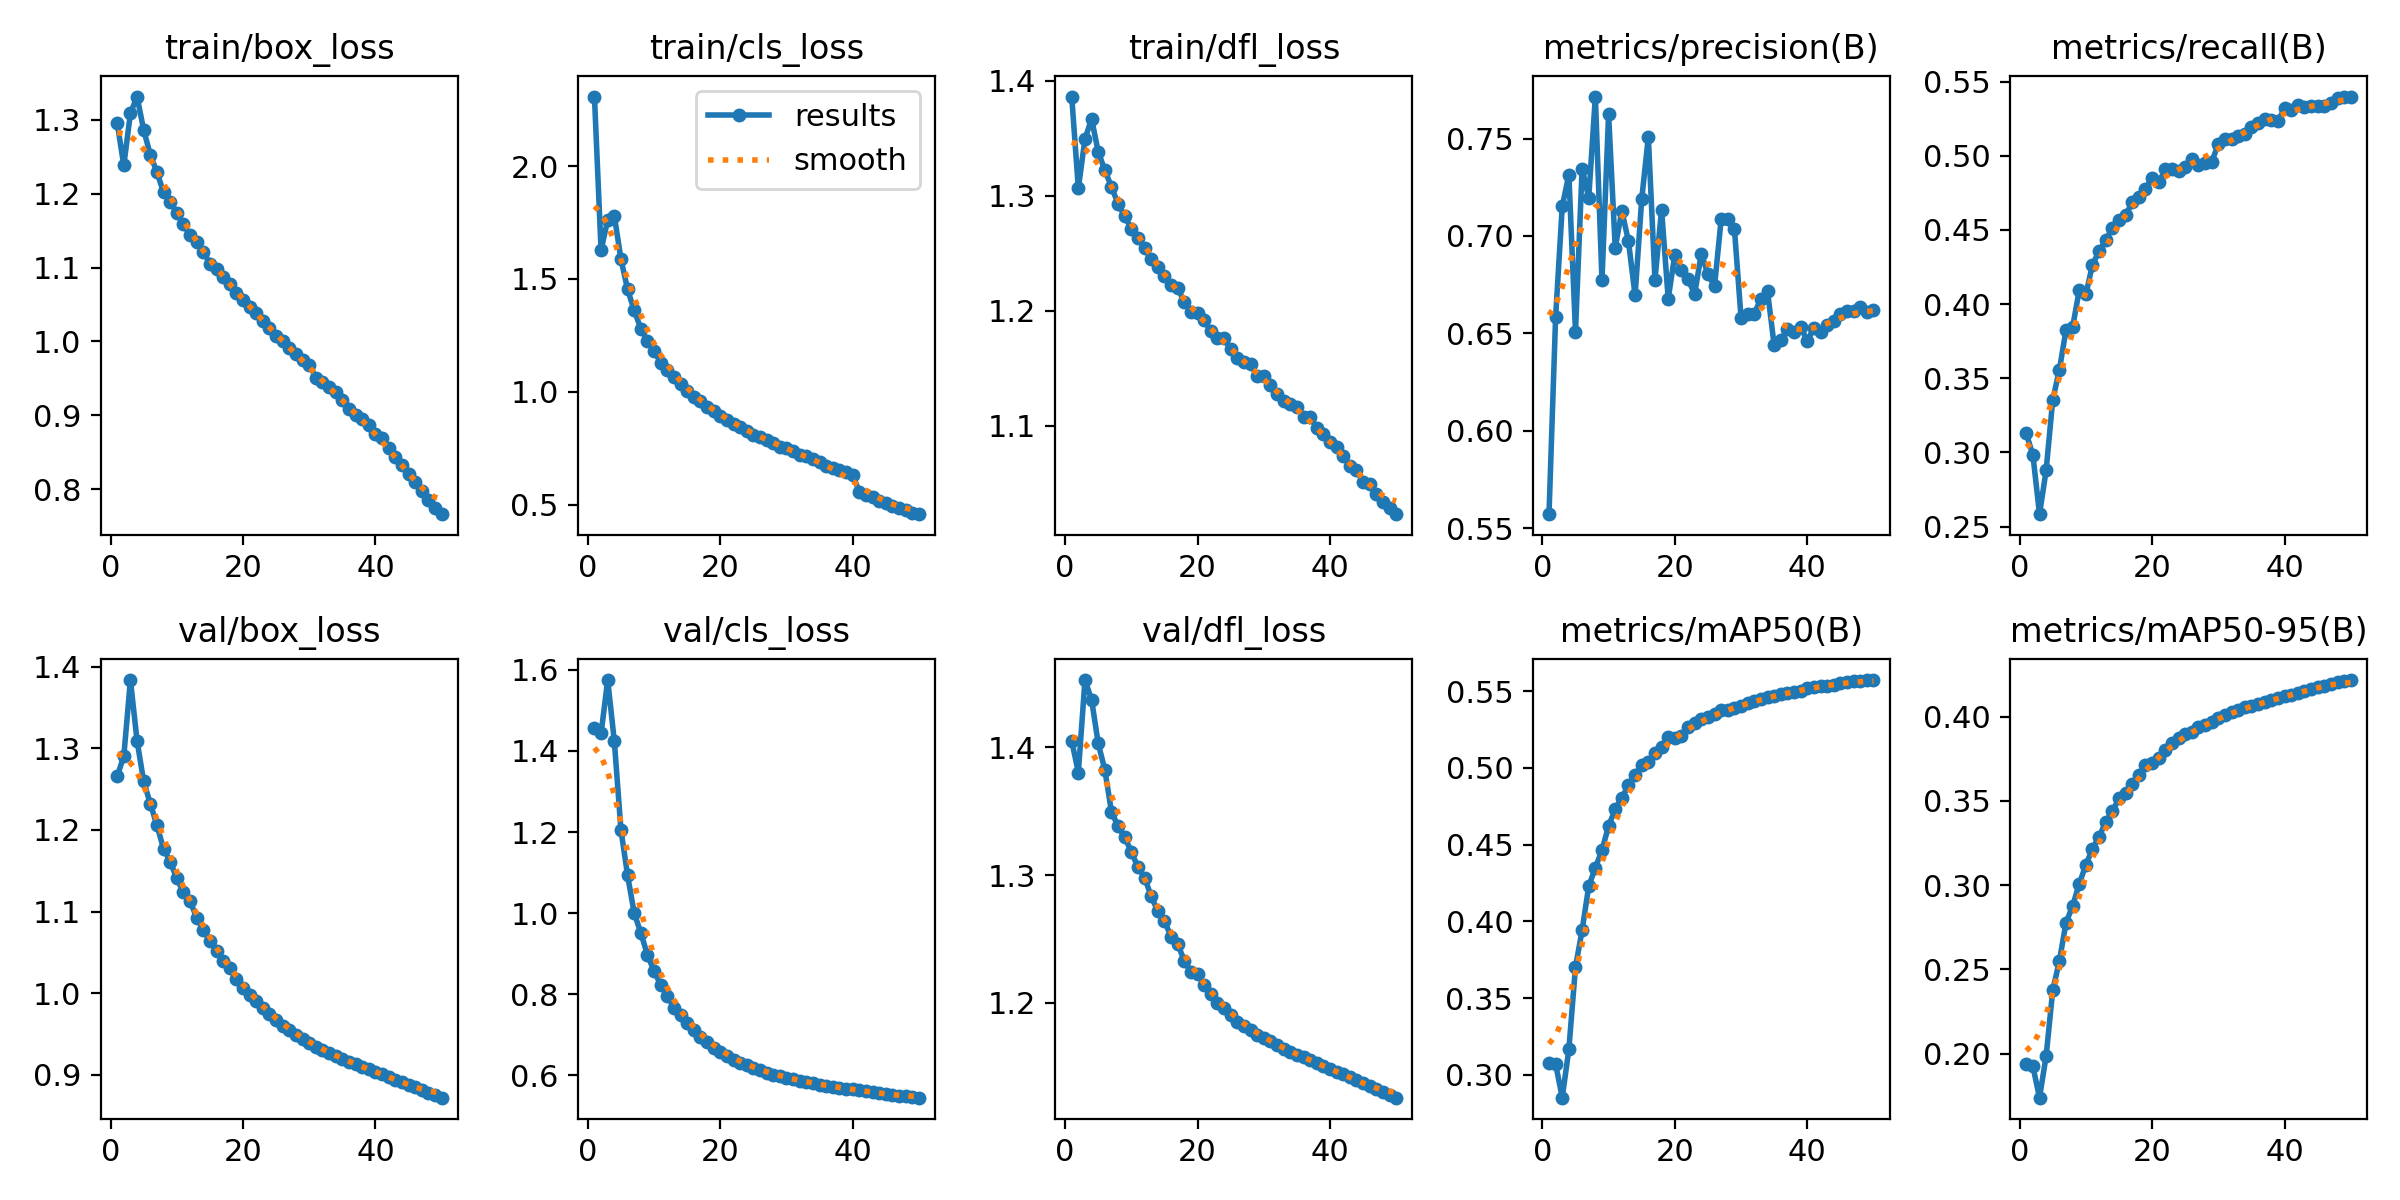

Data behind this chart, as committed beside it:
epoch, time, train/box_loss, train/cls_loss, train/dfl_loss, metrics/precision(B), metrics/recall(B), metrics/mAP50(B), metrics/mAP50-95(B), val/box_loss, val/cls_loss, val/dfl_loss, lr/pg0, lr/pg1, lr/pg2
1, 751.1, 1.296, 2.308, 1.386, 0.5572, 0.3127, 0.3077, 0.1938, 1.266, 1.458, 1.405, 0.003332, 0.003332, 0.003332
2, 1459, 1.238, 1.627, 1.306, 0.6585, 0.2982, 0.3071, 0.1924, 1.29, 1.443, 1.38, 0.006533, 0.006533, 0.006533
3, 2143, 1.309, 1.761, 1.349, 0.7151, 0.2583, 0.2852, 0.1738, 1.384, 1.575, 1.453, 0.009602, 0.009602, 0.009602
4, 2812, 1.332, 1.78, 1.367, 0.7315, 0.2879, 0.3167, 0.1986, 1.31, 1.424, 1.437, 0.009406, 0.009406, 0.009406
5, 3482, 1.286, 1.589, 1.338, 0.6508, 0.3355, 0.3703, 0.2377, 1.26, 1.206, 1.403, 0.009208, 0.009208, 0.009208
6, 4172, 1.253, 1.454, 1.322, 0.7346, 0.3557, 0.3943, 0.2549, 1.232, 1.093, 1.382, 0.00901, 0.00901, 0.00901
7, 4866, 1.229, 1.362, 1.308, 0.7195, 0.3825, 0.4229, 0.2777, 1.206, 1, 1.35, 0.008812, 0.008812, 0.008812
8, 5543, 1.202, 1.28, 1.293, 0.7716, 0.3846, 0.435, 0.2876, 1.177, 0.9517, 1.338, 0.008614, 0.008614, 0.008614
9, 6223, 1.189, 1.227, 1.282, 0.6773, 0.4093, 0.4464, 0.3008, 1.161, 0.8971, 1.33, 0.008416, 0.008416, 0.008416
10, 6905, 1.174, 1.182, 1.271, 0.7625, 0.4065, 0.4623, 0.312, 1.141, 0.8573, 1.318, 0.008218, 0.008218, 0.008218
11, 7576, 1.159, 1.129, 1.263, 0.694, 0.4266, 0.4731, 0.3216, 1.124, 0.8234, 1.306, 0.00802, 0.00802, 0.00802
12, 8247, 1.143, 1.098, 1.254, 0.7129, 0.4357, 0.4806, 0.3288, 1.113, 0.7967, 1.298, 0.007822, 0.007822, 0.007822
13, 8924, 1.135, 1.067, 1.245, 0.6973, 0.4431, 0.4886, 0.3375, 1.093, 0.7669, 1.283, 0.007624, 0.007624, 0.007624
14, 9598, 1.121, 1.035, 1.238, 0.6694, 0.4514, 0.4953, 0.3438, 1.078, 0.7478, 1.272, 0.007426, 0.007426, 0.007426
15, 10263, 1.105, 1.004, 1.23, 0.7189, 0.4564, 0.5021, 0.3515, 1.064, 0.7282, 1.264, 0.007228, 0.007228, 0.007228
16, 10936, 1.098, 0.9792, 1.222, 0.7508, 0.46, 0.5041, 0.3545, 1.052, 0.712, 1.252, 0.00703, 0.00703, 0.00703
17, 11610, 1.088, 0.9607, 1.22, 0.6775, 0.4685, 0.5099, 0.3599, 1.04, 0.6944, 1.246, 0.006832, 0.006832, 0.006832
18, 12285, 1.077, 0.9346, 1.207, 0.7135, 0.4725, 0.5137, 0.3653, 1.031, 0.6826, 1.233, 0.006634, 0.006634, 0.006634
19, 12963, 1.065, 0.9151, 1.199, 0.6678, 0.4777, 0.52, 0.371, 1.017, 0.6678, 1.224, 0.006436, 0.006436, 0.006436
20, 13633, 1.056, 0.8921, 1.198, 0.6904, 0.4852, 0.5195, 0.3727, 1.007, 0.6569, 1.223, 0.006238, 0.006238, 0.006238
21, 14305, 1.046, 0.877, 1.192, 0.6828, 0.482, 0.5207, 0.3756, 0.9978, 0.6485, 1.214, 0.00604, 0.00604, 0.00604
22, 14979, 1.039, 0.8587, 1.182, 0.6777, 0.4908, 0.527, 0.3805, 0.9908, 0.6377, 1.207, 0.005842, 0.005842, 0.005842
23, 15651, 1.028, 0.8462, 1.176, 0.6702, 0.4908, 0.5293, 0.3841, 0.9822, 0.6314, 1.2, 0.005644, 0.005644, 0.005644
24, 16326, 1.019, 0.8284, 1.176, 0.691, 0.4895, 0.5317, 0.3875, 0.9743, 0.6252, 1.196, 0.005446, 0.005446, 0.005446
25, 16995, 1.007, 0.8094, 1.166, 0.6803, 0.4927, 0.5333, 0.3899, 0.9668, 0.6185, 1.191, 0.005248, 0.005248, 0.005248
26, 17665, 1, 0.7988, 1.159, 0.6744, 0.498, 0.5349, 0.3911, 0.9603, 0.613, 1.185, 0.00505, 0.00505, 0.00505
27, 18340, 0.9913, 0.7874, 1.155, 0.7087, 0.4941, 0.5375, 0.3939, 0.9545, 0.6068, 1.182, 0.004852, 0.004852, 0.004852
28, 19016, 0.9827, 0.7757, 1.153, 0.7085, 0.4951, 0.5381, 0.3952, 0.949, 0.6022, 1.179, 0.004654, 0.004654, 0.004654
29, 19695, 0.9752, 0.7572, 1.143, 0.7036, 0.4959, 0.5393, 0.3971, 0.944, 0.5975, 1.175, 0.004456, 0.004456, 0.004456
30, 20387, 0.9684, 0.7525, 1.143, 0.658, 0.5078, 0.5403, 0.3989, 0.9392, 0.5938, 1.173, 0.004258, 0.004258, 0.004258
31, 21072, 0.951, 0.736, 1.136, 0.6602, 0.5113, 0.5423, 0.4009, 0.9347, 0.5903, 1.17, 0.00406, 0.00406, 0.00406
32, 21751, 0.9447, 0.7209, 1.128, 0.6601, 0.5115, 0.5436, 0.4025, 0.9303, 0.5869, 1.167, 0.003862, 0.003862, 0.003862
33, 22438, 0.9387, 0.7139, 1.122, 0.6679, 0.5132, 0.5451, 0.4038, 0.9266, 0.5837, 1.164, 0.003664, 0.003664, 0.003664
34, 23129, 0.9316, 0.7012, 1.119, 0.6715, 0.5147, 0.5461, 0.4054, 0.9228, 0.5803, 1.162, 0.003466, 0.003466, 0.003466
35, 23808, 0.9207, 0.6889, 1.117, 0.6439, 0.5197, 0.5468, 0.4065, 0.9193, 0.5775, 1.16, 0.003268, 0.003268, 0.003268
36, 24491, 0.9078, 0.672, 1.108, 0.6466, 0.5224, 0.548, 0.4075, 0.9162, 0.575, 1.157, 0.00307, 0.00307, 0.00307
37, 25180, 0.9008, 0.6649, 1.107, 0.6521, 0.525, 0.549, 0.4086, 0.9131, 0.5725, 1.155, 0.002872, 0.002872, 0.002872
38, 25871, 0.8947, 0.6543, 1.098, 0.6508, 0.5243, 0.5497, 0.4096, 0.9101, 0.57, 1.153, 0.002674, 0.002674, 0.002674
39, 26566, 0.8873, 0.6449, 1.093, 0.6534, 0.5232, 0.5504, 0.4108, 0.9069, 0.5677, 1.151, 0.002476, 0.002476, 0.002476
40, 27250, 0.874, 0.6304, 1.086, 0.6461, 0.5322, 0.5519, 0.4121, 0.9038, 0.5654, 1.148, 0.002278, 0.002278, 0.002278
41, 27998, 0.8691, 0.5573, 1.082, 0.6529, 0.5306, 0.5528, 0.413, 0.9008, 0.5633, 1.146, 0.00208, 0.00208, 0.00208
42, 28674, 0.855, 0.545, 1.073, 0.6509, 0.534, 0.5537, 0.414, 0.8976, 0.5607, 1.144, 0.001882, 0.001882, 0.001882
43, 29354, 0.8439, 0.533, 1.065, 0.6542, 0.5329, 0.5533, 0.4152, 0.8943, 0.5585, 1.142, 0.001684, 0.001684, 0.001684
44, 30017, 0.8319, 0.5184, 1.062, 0.6562, 0.5333, 0.5542, 0.4162, 0.891, 0.5562, 1.139, 0.001486, 0.001486, 0.001486
45, 30684, 0.8198, 0.5071, 1.051, 0.6597, 0.5333, 0.5551, 0.4173, 0.8877, 0.554, 1.137, 0.001288, 0.001288, 0.001288
46, 31351, 0.809, 0.4961, 1.049, 0.6616, 0.5337, 0.556, 0.4184, 0.8846, 0.552, 1.135, 0.00109, 0.00109, 0.00109
47, 32011, 0.798, 0.4866, 1.041, 0.6614, 0.5357, 0.5564, 0.4196, 0.8812, 0.5501, 1.133, 0.000892, 0.000892, 0.000892
48, 32674, 0.7856, 0.477, 1.034, 0.6637, 0.5387, 0.5565, 0.4203, 0.8783, 0.5483, 1.13, 0.000694, 0.000694, 0.000694
49, 33336, 0.7744, 0.4654, 1.029, 0.661, 0.5398, 0.5573, 0.421, 0.8751, 0.5466, 1.128, 0.000496, 0.000496, 0.000496
50, 33997, 0.7659, 0.4582, 1.023, 0.6621, 0.5399, 0.5571, 0.4217, 0.8721, 0.5451, 1.126, 0.000298, 0.000298, 0.000298
